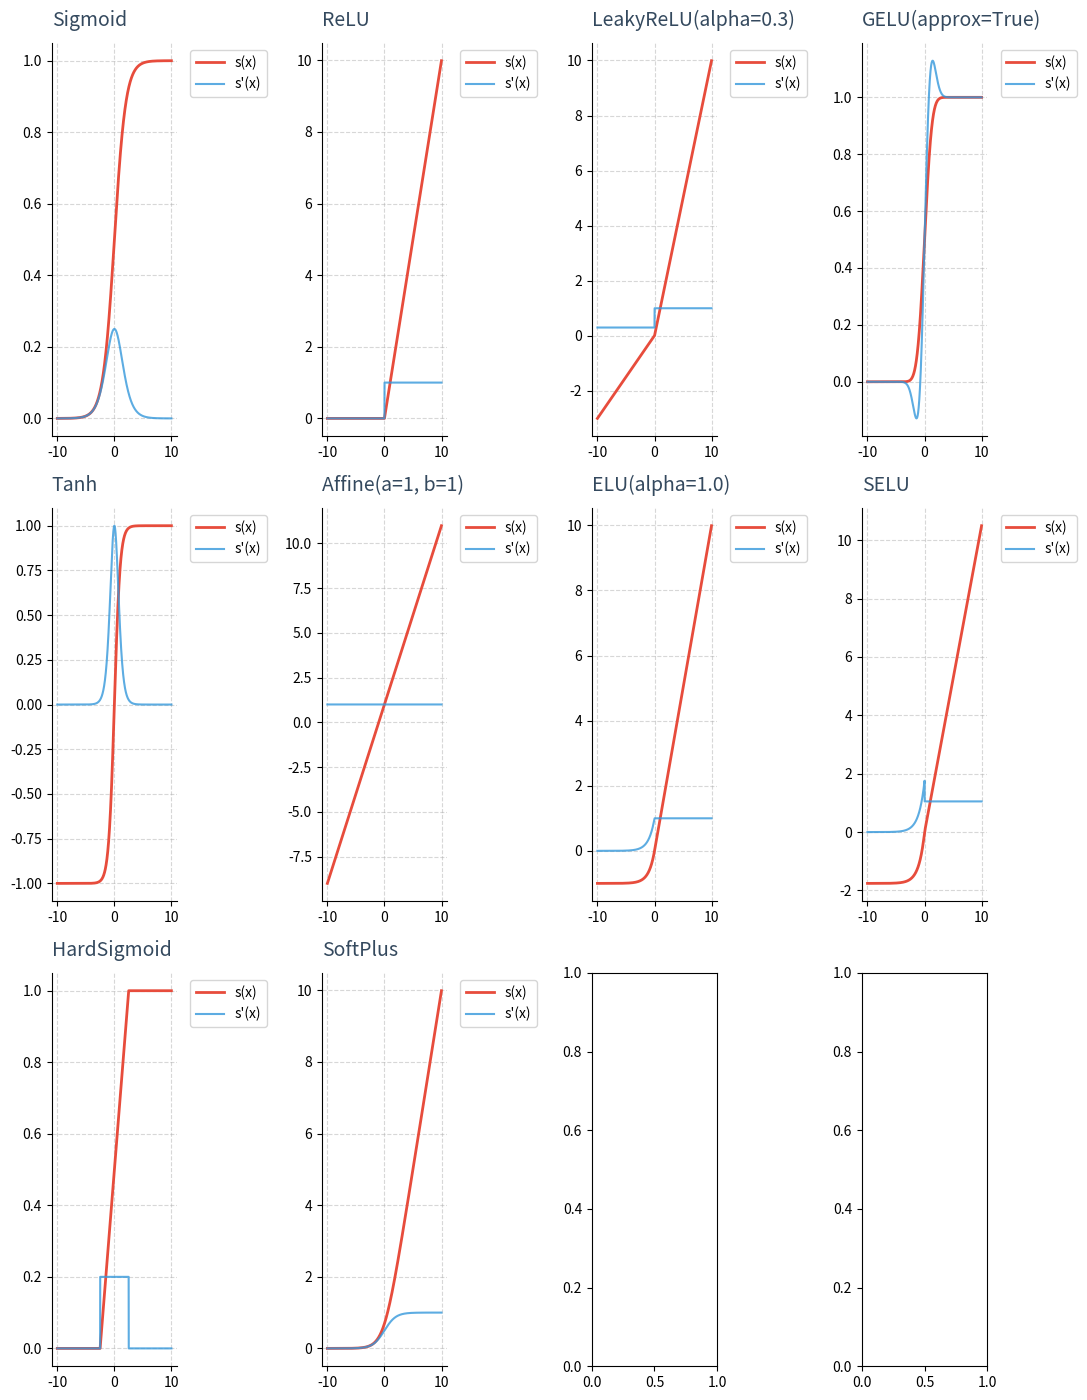

Reproduce this figure in Python.
from math import erf
from abc import ABC, abstractmethod

import numpy as np

eps = np.finfo(float).eps


class ActivationBase(ABC):
    def __init__(self, **kwargs):
        super().__init__()

    def __call__(self, x: np.ndarray):
        return self.forward(x)

    @abstractmethod
    def forward(self, x: np.ndarray):
        """ 抽象的前向传播方法 """
        raise NotImplementedError

    @abstractmethod
    def backward(self, x: np.ndarray):
        """ 抽象的反向传播方法 """
        raise NotImplementedError


class Sigmoid(ActivationBase):
    def __init__(self):
        super().__init__()

    def __str__(self):
        return r"Sigmoid"

    def forward(self, x: np.ndarray):
        r"""
        Evaluate the logistic sigmoid, :math:`\sigma`, on the elements of input `x`.

        .. math::

            \sigma(x_i) = \frac{1}{1 + e^{-x_i}}
        """
        if x.ndim == 1:
            x = x.reshape(1, -1)

        return 1.0 / (1.0 + np.exp(-x))

    def backward(self, x: np.ndarray):
        r"""
        Evaluate the first derivative of the logistic sigmoid on the elements of `x`.

        .. math::

            \frac{\partial \sigma}{\partial x_i} = \sigma(x_i) (1 - \sigma(x_i))
        """
        if x.ndim == 1:
            x = x.reshape(1, -1)

        fn_x = self.forward(x)
        return fn_x * (1 - fn_x)

    def grad2(self, x):
        r"""
        Evaluate the second derivative of the logistic sigmoid on the elements of `x`.

        .. math::

            \frac{\partial^2 \sigma}{\partial x_i^2} =
                \frac{\partial \sigma}{\partial x_i} (1 - 2 \sigma(x_i))
        """
        fn_x = self.forward(x)
        return fn_x * (1 - fn_x) * (1 - 2 * fn_x)


class ReLU(ActivationBase):
    def __init__(self):
        super().__init__()

    def __str__(self):
        return "ReLU"

    def forward(self, x: np.ndarray):
        if x.ndim == 1:
            x = x.reshape(1, -1)

        return np.maximum(0, x)

    def backward(self, x: np.ndarray):
        if x.ndim == 1:
            x = x.reshape(1, -1)

        return (x > 0).astype(int)


class LeakyReLU(ActivationBase):
    def __init__(self, alpha: float = 0.5):
        self.alpha = alpha
        super().__init__()

    def __str__(self):
        return f"LeakyReLU(alpha={self.alpha})"

    def forward(self, x):
        if x.ndim == 1:
            x = x.reshape(1, -1)

        _x = x.copy()
        _x[_x < 0] = _x[_x < 0] * self.alpha
        return _x

    def backward(self, x):
        if x.ndim == 1:
            x = x.reshape(1, -1)

        out = np.ones_like(x)
        out[x < 0] = self.alpha

        return out


class GELU(ActivationBase):
    def __init__(self, approximate: bool = True):
        self.approximate = approximate
        super().__init__()

    def __str__(self):
        return f"GELU(approx={self.approximate})"

    def forward(self, x):
        if x.ndim == 1:
            x = x.reshape(1, -1)

        pi, sqrt, tanh = np.pi, np.sqrt, np.tanh
        if self.approximate:
            return 0.5 * (1 + tanh(sqrt(2/pi) * (x + 0.044715 * x ** 3)))
        else:
            return 0.5 * x * (1 + erf(x / sqrt(2)))

    def backward(self, x: np.ndarray):
        if x.ndim == 1:
            x = x.reshape(1, -1)

        pi, exp, sqrt, tanh = np.pi, np.exp, np.sqrt, np.tanh

        s = x / sqrt(2)
        def erf_prime(x): return (2 / sqrt(pi)) * exp(-(x ** 2))  # noqa: E731

        if self.approximate:
            approx = tanh(sqrt(2 / pi) * (x + 0.044715 * x ** 3))
            dx = 0.5 + 0.5 * approx + ((0.5 * x * erf_prime(s)) / sqrt(2))
        else:
            dx = 0.5 + 0.5 * erf(s) + ((0.5 * x * erf_prime(s)) / sqrt(2))
        return dx


class Tanh(ActivationBase):
    def __init__(self):
        super().__init__()

    def __str__(self):
        return "Tanh"

    def forward(self, x: np.ndarray):
        if x.ndim == 1:
            x = x.reshape(1, -1)

        return np.tanh(x)

    def backward(self, x: np.ndarray):
        if x.ndim == 1:
            x = x.reshape(1, -1)

        return 1 - np.tanh(x) ** 2


class Affine(ActivationBase):
    def __init__(self, slope=1, intercept=0):
        self.slope = slope
        self.intercept = intercept
        super().__init__()

    def __str__(self):
        return f"Affine(a={self.slope}, b={self.intercept})"

    def forward(self, x: np.ndarray):
        if x.ndim == 1:
            x = x.reshape(1, -1)

        return self.slope * x + self.intercept

    def backward(self, x: np.ndarray):
        if x.ndim == 1:
            x = x.reshape(1, -1)

        return np.ones_like(x) * self.slope


class Identity(Affine):
    def __init__(self):
        super().__init__(slope=1, intercept=0)

    def __str__(self):
        return "Identity"


class ELU(ActivationBase):
    def __init__(self, alpha=1.0):
        self.alpha = alpha
        super().__init__()

    def __str__(self):
        return f"ELU(alpha={self.alpha})"

    def forward(self, x: np.ndarray):
        if x.ndim == 1:
            x = x.reshape(1, -1)

        return np.where(x > 0, x, self.alpha*(np.exp(x) - 1))

    def backward(self, x):
        if x.ndim == 1:
            x = x.reshape(1, -1)

        return np.where(x > 0, np.ones_like(x), self.alpha*np.exp(x))


class SELU(ActivationBase):
    def __init__(self):
        self.alpha = 1.6732632423543772848170429916717
        self.scale = 1.0507009873554804934193349852946
        self.elu = ELU(alpha=self.alpha)
        super().__init__()

    def __str__(self):
        return "SELU"

    def forward(self, x: np.ndarray):
        if x.ndim == 1:
            x = x.reshape(1, -1)

        return self.scale * self.elu.forward(x)

    def backward(self, x):
        if x.ndim == 1:
            x = x.reshape(1, -1)

        return np.where(
            x >= 0, np.ones_like(x) * self.scale, np.exp(x) * self.alpha * self.scale
        )


class HardSigmoid(ActivationBase):
    def __init__(self):
        super().__init__()

    def __str__(self):
        return "HardSigmoid"

    def forward(self, x: np.ndarray):
        if x.ndim == 1:
            x = x.reshape(1, -1)

        return np.clip((0.2 * x) + 0.5, 0.0, 1.0)

    def backward(self, x):
        if x.ndim == 1:
            x = x.reshape(1, -1)

        return np.where((x >= -2.5) & (x <= 2.5), 0.2, 0)


class SoftPlus(ActivationBase):
    def __init__(self):
        super().__init__()

    def __str__(self):
        return "SoftPlus"

    def forward(self, x: np.ndarray):
        if x.ndim == 1:
            x = x.reshape(1, -1)

        return np.log(1 + np.exp(x))

    def backward(self, x: np.ndarray):
        if x.ndim == 1:
            x = x.reshape(1, -1)

        return 1.0 / (1.0 + np.exp(-x))


def main():
    import matplotlib.pyplot as plt
    import numpy as np

    x = np.arange(-10, 10, 0.01)
    models = [Sigmoid(), ReLU(), LeakyReLU(0.3), GELU(True), Tanh(),
              Affine(1, 1), ELU(), SELU(), HardSigmoid(), SoftPlus()]  # 可扩展更多模型

    # 动态计算子图布局（最多4列）
    n_models = len(models)
    n_cols = min(4, n_models)  # 每排最多4个图
    n_rows = (n_models + n_cols - 1) // n_cols  # 向上取整计算行数

    # 优化画布尺寸（每行高度5，每列宽度2.5，预留边距）
    fig, axs = plt.subplots(
        n_rows, n_cols,
        figsize=(n_cols*2.5 + 1, n_rows*5),  # 动态宽度计算
        dpi=100,
        # sharex='col',  # 同列共享x轴
        # sharey='row'   # 同行共享y轴
    )

    # 统一处理一维/二维ax数组
    axs = axs.flatten()  # 展平为一维数组

    for i, (model, ax) in enumerate(zip(models, axs)):
        y = model(x).squeeze()
        grad = model.backward(x).squeeze()  # 假设backward返回梯度

        # 绘制激活函数曲线（红色主曲线）
        ax.plot(x, y, c="#E74C3C", lw=2, label="s(x)")

        # 绘制梯度曲线（蓝色次曲线，透明度优化）
        ax.plot(x, grad, c="#3498DB", lw=1.5, alpha=0.8, label="s'(x)")

        # 标题优化（带图标和颜色）
        ax.set_title(
            f"{str(model)}",
            fontsize=14,
            pad=12,
            color="#34495E",
            loc='left'
        )

        # 坐标轴美化
        ax.spines[['top', 'right']].set_visible(False)
        ax.grid(linestyle='--', alpha=0.5)
        ax.legend(bbox_to_anchor=(1.05, 1), loc='upper left')  # 图例外置

        # 隐藏空的子图
        if i >= n_models:
            ax.set_axis_off()

    # 智能调整布局（预留顶部标题空间）
    plt.tight_layout(rect=[0, 0.03, 1, 0.97])
    plt.show()


if __name__ == "__main__":
    main()
